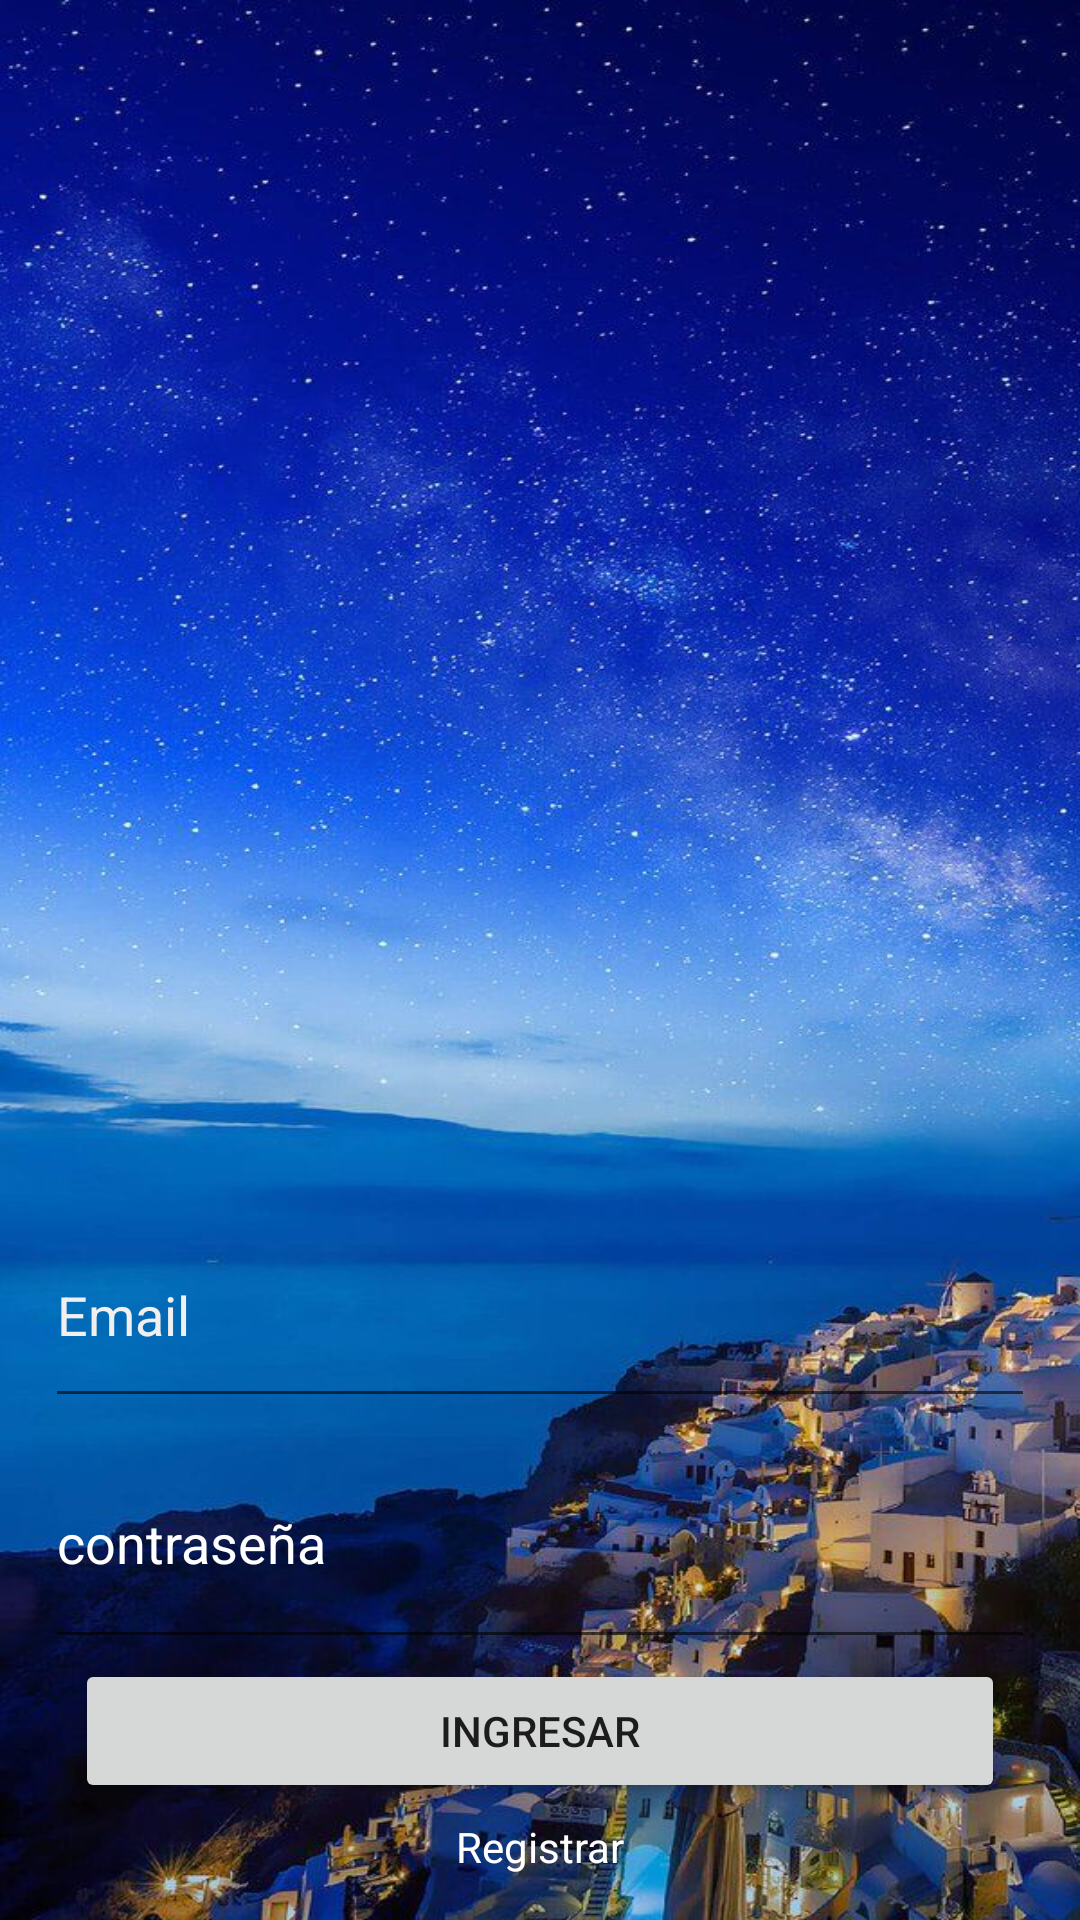

Write the Android layout XML for this screen, with the resource values it uses.
<!-- AndroidManifest.xml: application theme AppTheme -->
<!-- res/layout/activity_main.xml -->
<?xml version="1.0" encoding="utf-8"?>
<LinearLayout xmlns:android="http://schemas.android.com/apk/res/android"
    xmlns:app="http://schemas.android.com/apk/res-auto"
    xmlns:tools="http://schemas.android.com/tools"
    android:layout_width="match_parent"
    android:layout_height="match_parent"
    android:orientation="vertical"
    android:background="@drawable/login_fondo2"
    tools:context=".MainActivity">

    <ImageView
        android:id="@+id/imageViewLogo"
        android:layout_width="match_parent"
        android:layout_height="0dp"
        android:layout_weight="50"
        android:visibility="visible"
        android:src="@drawable/logo_lol"
        tools:visibility="visible" />

    <EditText
        android:id="@+id/editTextTextEmailAddress2"
        android:layout_width="match_parent"
        android:layout_height="0dp"
        android:ems="10"
        android:inputType="textEmailAddress"
        android:hint="@string/user"
        android:textAllCaps="false"
        android:textColor="#FFFFFF"
        android:textColorHint="#F1EFEF"
        android:layout_marginLeft="15dp"
        android:layout_marginRight="15dp"
        android:layout_weight="9"/>

    <EditText
        android:id="@+id/editTextTextPassword"
        android:layout_width="match_parent"
        android:layout_height="0dp"
        android:layout_marginLeft="15dp"
        android:layout_marginRight="15dp"
        android:layout_weight="10"
        android:ems="10"
        android:hint="contraseña"
        android:inputType="textPassword"
        android:textColor="#FFFFFF"
        android:textColorHint="#FFFFFF" />

    <Button
        android:id="@+id/button"
        android:layout_width="match_parent"
        android:layout_height="wrap_content"
        android:layout_marginLeft="25dp"
        android:layout_marginRight="25dp"
        android:layout_marginBottom="5dp"
        android:onClick="siguiente"
        android:text="@string/ingresar" />

    <TextView
        android:id="@+id/textView2"
        android:layout_width="match_parent"
        android:layout_height="wrap_content"
        android:text="@string/registrar"
        android:layout_marginBottom="15dp"
        android:gravity="center"
        android:textColor="#FFFFFF"
        />


</LinearLayout>
<!-- resources referenced by this layout -->
<resources>
  <!-- drawable login_fondo2: jpg bitmap (drawable, 133240 bytes) -->
  <string name="ingresar">Ingresar</string>
  <string name="registrar">Registrar</string>
  <string name="user">Email</string>
  <style name="AppTheme" parent="Theme.AppCompat.Light.DarkActionBar">
          
          <item name="colorPrimary">@android:color/background_dark</item>
          <item name="colorPrimaryDark">@android:color/darker_gray</item>
          <item name="colorAccent">@android:color/background_light</item>
      </style>
</resources>
